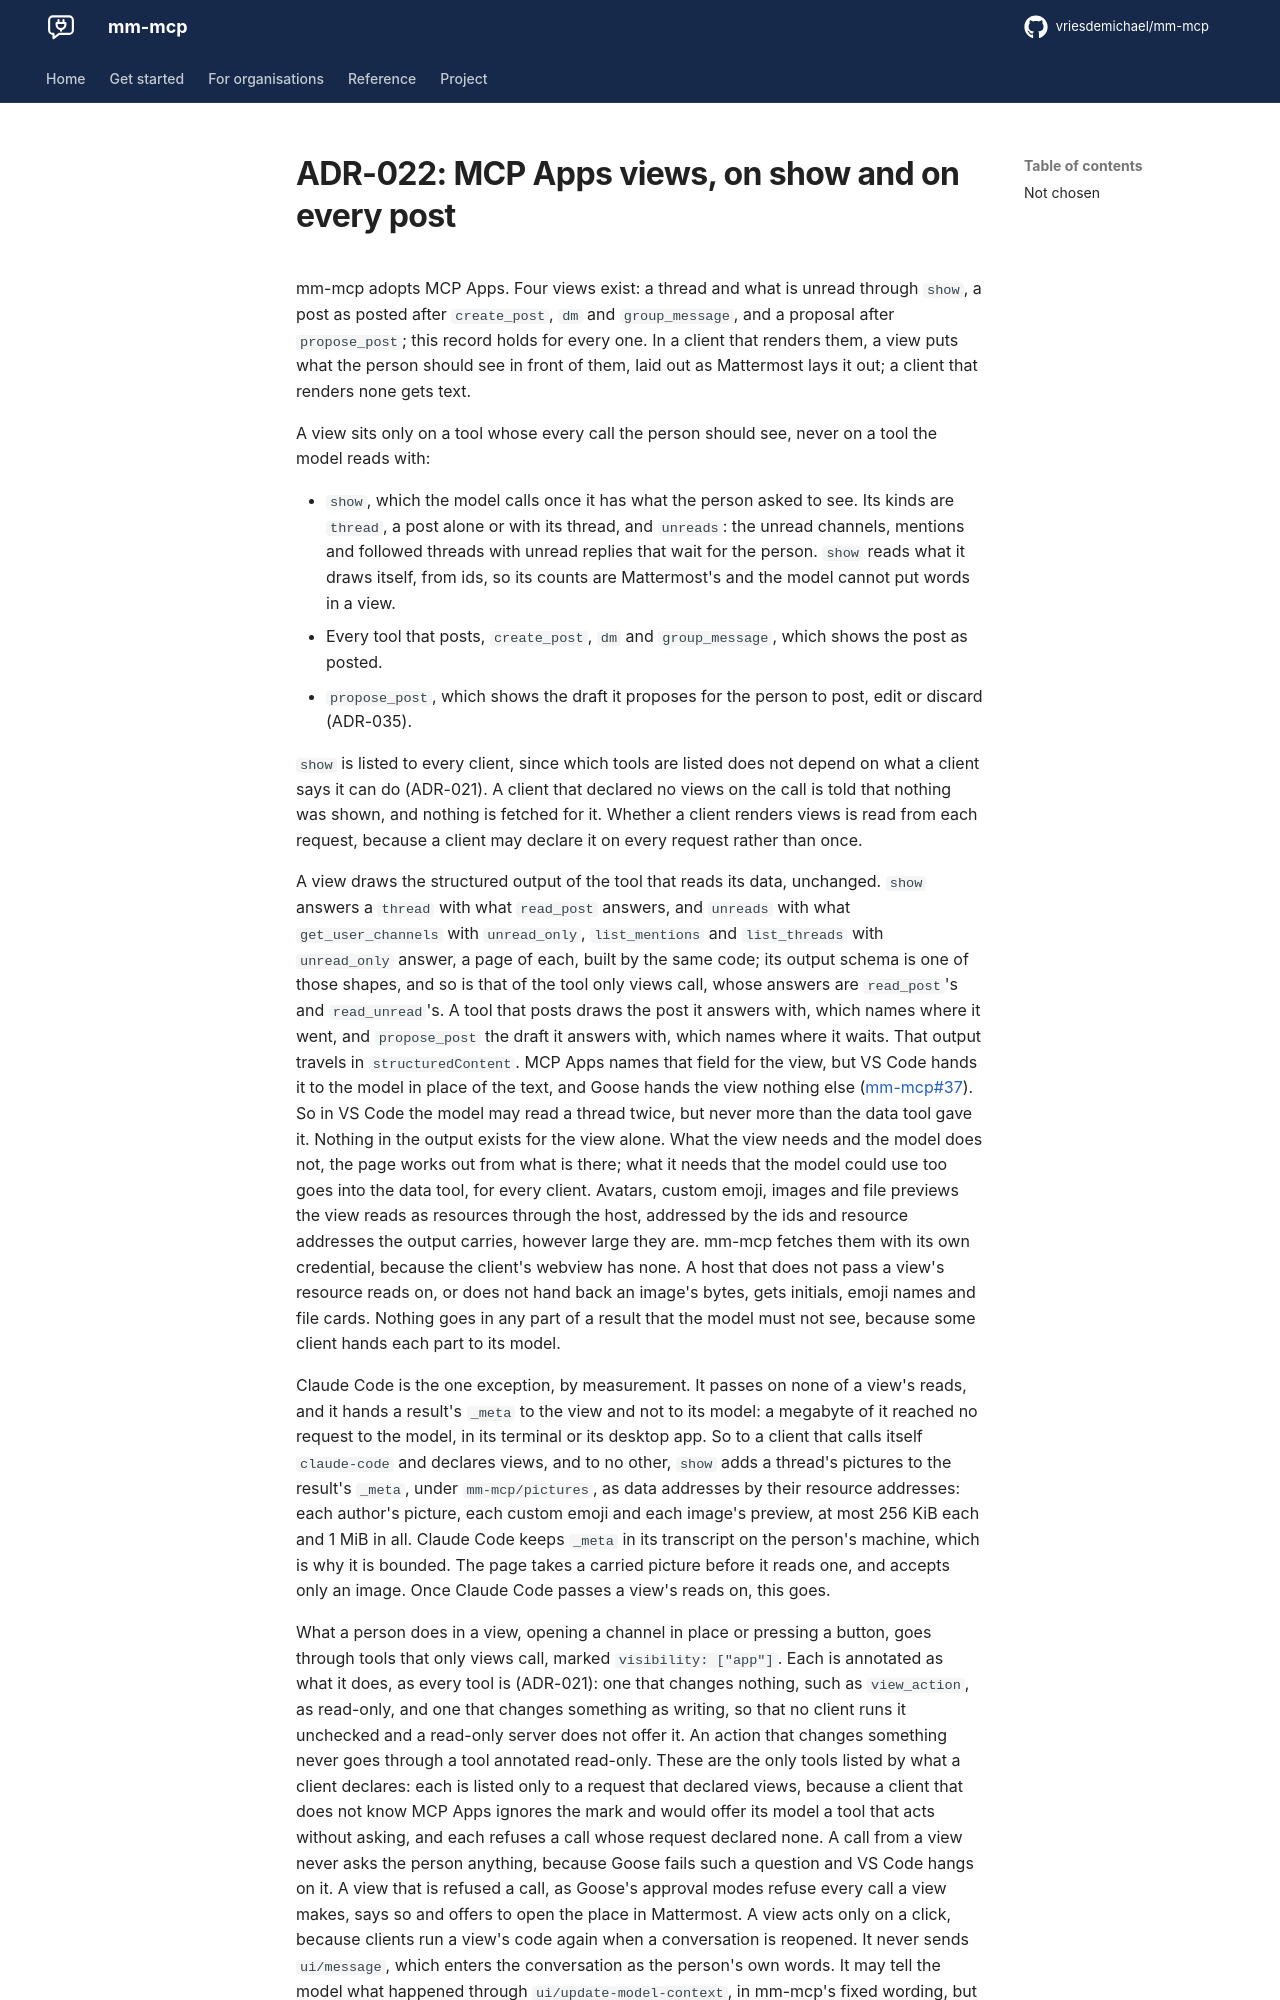

repository: vriesdemichael/mm-mcp · page: v0.4/adr/022-mcp-apps-views-on-show-and-on-every-post/index.html · generator: mkdocs

---
search:
  boost: 0.3
---

# ADR-022: MCP Apps views, on show and on every post

mm-mcp adopts MCP Apps. Four views exist: a thread and what is unread through `show`, a post as posted after `create_post`, `dm` and `group_message`, and a proposal after `propose_post`; this record holds for every one. In a client that renders them, a view puts what the person should see in front of them, laid out as Mattermost lays it out; a client that renders none gets text.

A view sits only on a tool whose every call the person should see, never on a tool the model reads with:

- `show`, which the model calls once it has what the person asked to see. Its kinds are `thread`, a post alone or with its thread, and `unreads`: the unread channels, mentions and followed threads with unread replies that wait for the person. `show` reads what it draws itself, from ids, so its counts are Mattermost's and the model cannot put words in a view.
- Every tool that posts, `create_post`, `dm` and `group_message`, which shows the post as posted.
- `propose_post`, which shows the draft it proposes for the person to post, edit or discard (ADR-035).

`show` is listed to every client, since which tools are listed does not depend on what a client says it can do (ADR-021). A client that declared no views on the call is told that nothing was shown, and nothing is fetched for it. Whether a client renders views is read from each request, because a client may declare it on every request rather than once.

A view draws the structured output of the tool that reads its data, unchanged. `show` answers a `thread` with what `read_post` answers, and `unreads` with what `get_user_channels` with `unread_only`, `list_mentions` and `list_threads` with `unread_only` answer, a page of each, built by the same code; its output schema is one of those shapes, and so is that of the tool only views call, whose answers are `read_post`'s and `read_unread`'s. A tool that posts draws the post it answers with, which names where it went, and `propose_post` the draft it answers with, which names where it waits. That output travels in `structuredContent`. MCP Apps names that field for the view, but VS Code hands it to the model in place of the text, and Goose hands the view nothing else ([mm-mcp#37](https://github.com/vriesdemichael/mm-mcp/issues/37)). So in VS Code the model may read a thread twice, but never more than the data tool gave it. Nothing in the output exists for the view alone. What the view needs and the model does not, the page works out from what is there; what it needs that the model could use too goes into the data tool, for every client. Avatars, custom emoji, images and file previews the view reads as resources through the host, addressed by the ids and resource addresses the output carries, however large they are. mm-mcp fetches them with its own credential, because the client's webview has none. A host that does not pass a view's resource reads on, or does not hand back an image's bytes, gets initials, emoji names and file cards. Nothing goes in any part of a result that the model must not see, because some client hands each part to its model.

Claude Code is the one exception, by measurement. It passes on none of a view's reads, and it hands a result's `_meta` to the view and not to its model: a megabyte of it reached no request to the model, in its terminal or its desktop app. So to a client that calls itself `claude-code` and declares views, and to no other, `show` adds a thread's pictures to the result's `_meta`, under `mm-mcp/pictures`, as data addresses by their resource addresses: each author's picture, each custom emoji and each image's preview, at most 256 KiB each and 1 MiB in all. Claude Code keeps `_meta` in its transcript on the person's machine, which is why it is bounded. The page takes a carried picture before it reads one, and accepts only an image. Once Claude Code passes a view's reads on, this goes.
